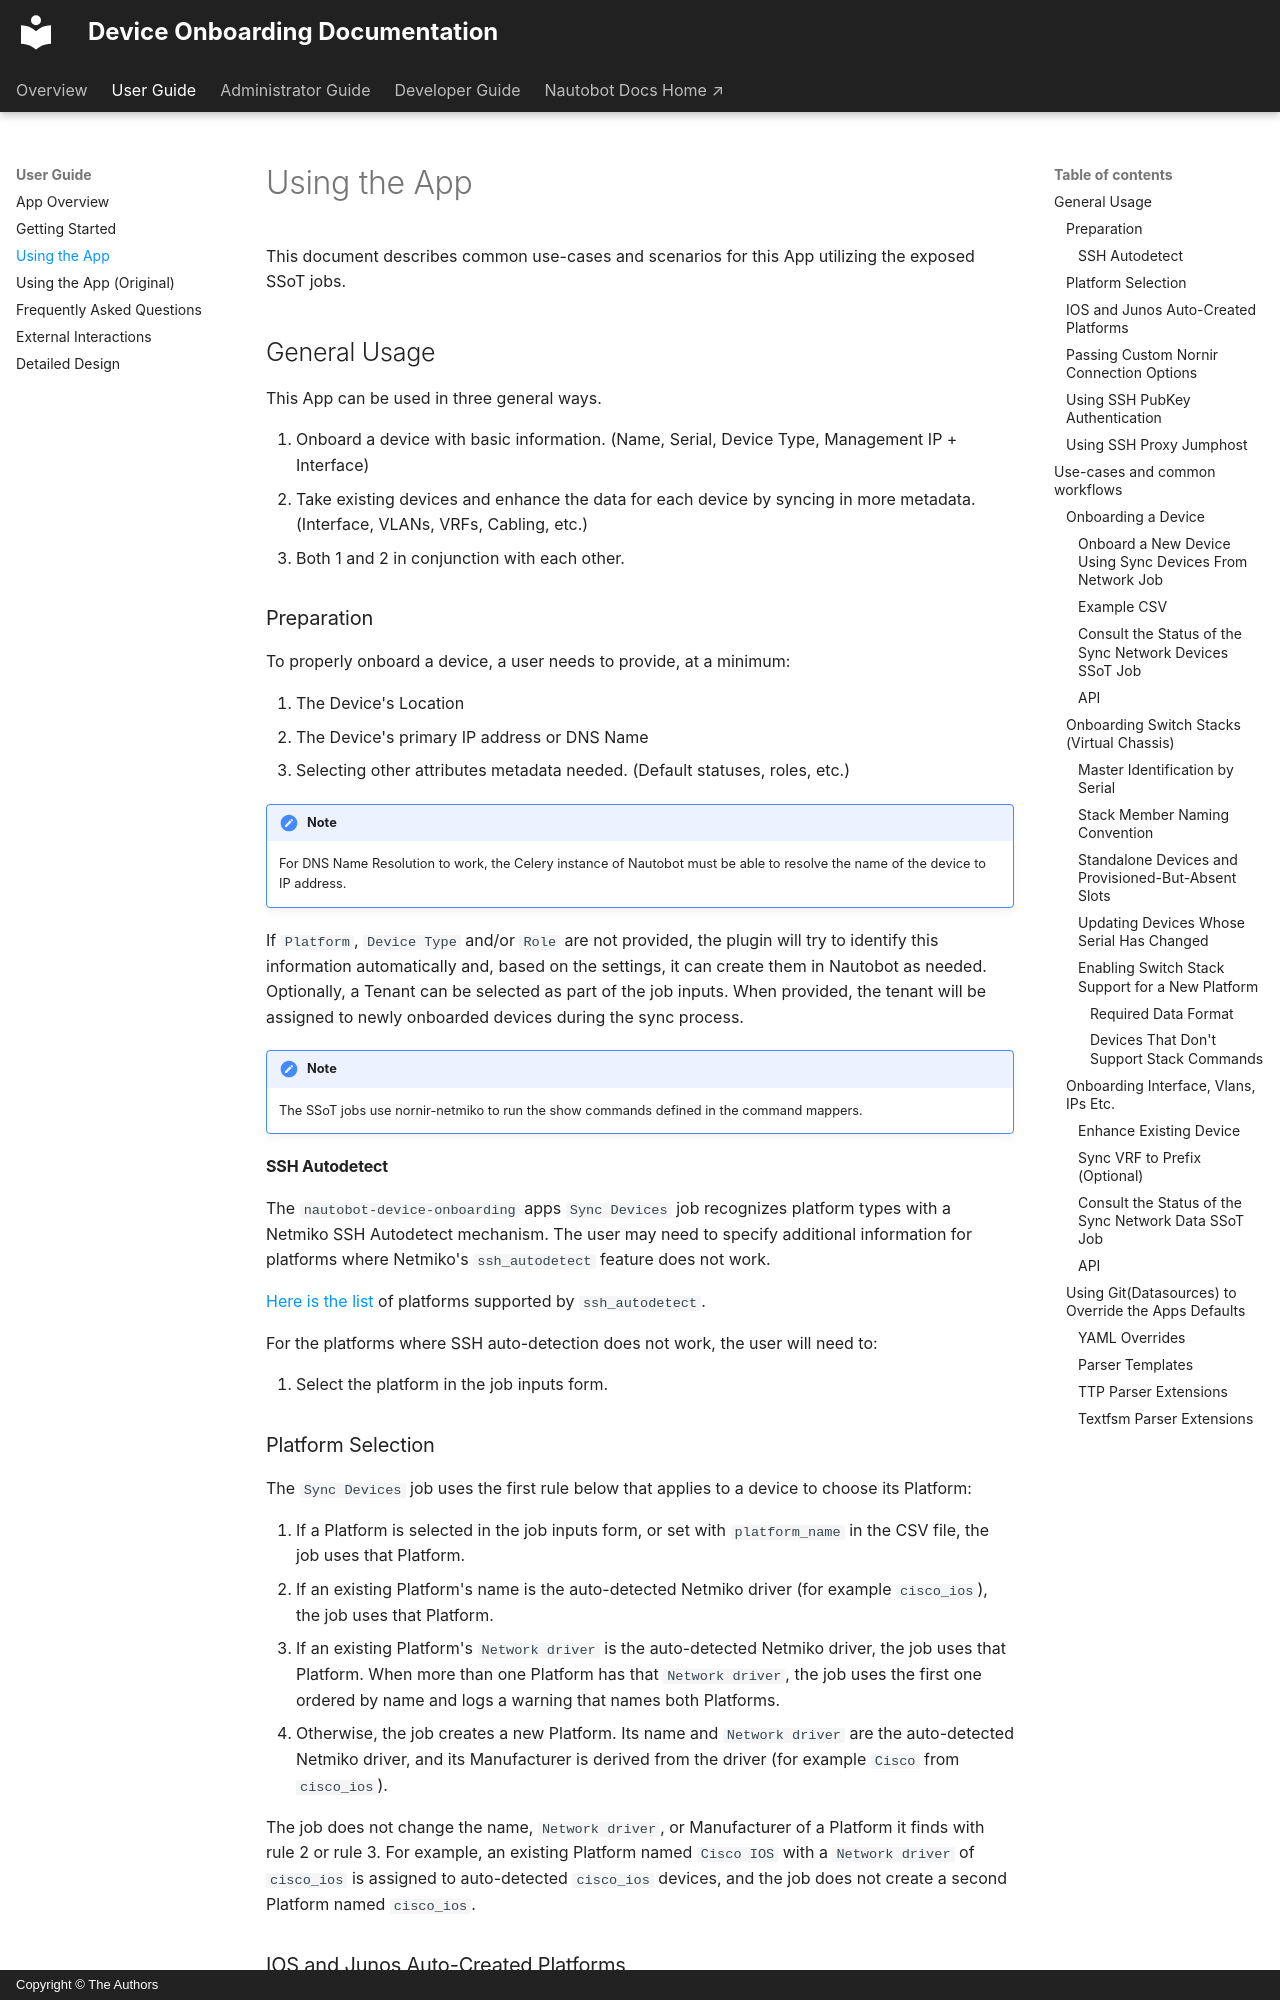

repository: nautobot/nautobot-app-device-onboarding · page: user/app_use_cases/index.html · generator: mkdocs · copyright: Copyright © The Authors

# Using the App

This document describes common use-cases and scenarios for this App utilizing the exposed SSoT jobs.

## General Usage

This App can be used in three general ways.

1. Onboard a device with basic information. (Name, Serial, Device Type, Management IP + Interface)
2. Take existing devices and enhance the data for each device by syncing in more metadata. (Interface, VLANs, VRFs, Cabling, etc.)
3. Both 1 and 2 in conjunction with each other.

### Preparation

To properly onboard a device, a user needs to provide, at a minimum:

1. The Device's Location
2. The Device's primary IP address or DNS Name
3. Selecting other attributes metadata needed. (Default statuses, roles, etc.)

!!! note
    For DNS Name Resolution to work, the Celery instance of Nautobot must be able to resolve the name of the device to IP address.

If `Platform`, `Device Type` and/or `Role` are not provided, the plugin will try to identify this information automatically and, based on the settings, it can create them in Nautobot as needed. Optionally, a Tenant can be selected as part of the job inputs. When provided, the tenant will be assigned to newly onboarded devices during the sync process.

!!! note
    The SSoT jobs use nornir-netmiko to run the show commands defined in the command mappers.

#### SSH Autodetect

The `nautobot-device-onboarding` apps `Sync Devices` job recognizes platform types with a Netmiko SSH Autodetect mechanism. The user may need to specify additional information for platforms where Netmiko's `ssh_autodetect` feature does not work.

[Here is the list](https://github.com/ktbyers/netmiko/blob/7ef6eff0175104e796ae9d97d31dc70a6ffca079/netmiko/ssh_autodetect.py#L55) of platforms supported by `ssh_autodetect`.

For the platforms where SSH auto-detection does not work, the user will need to:

1. Select the platform in the job inputs form.
